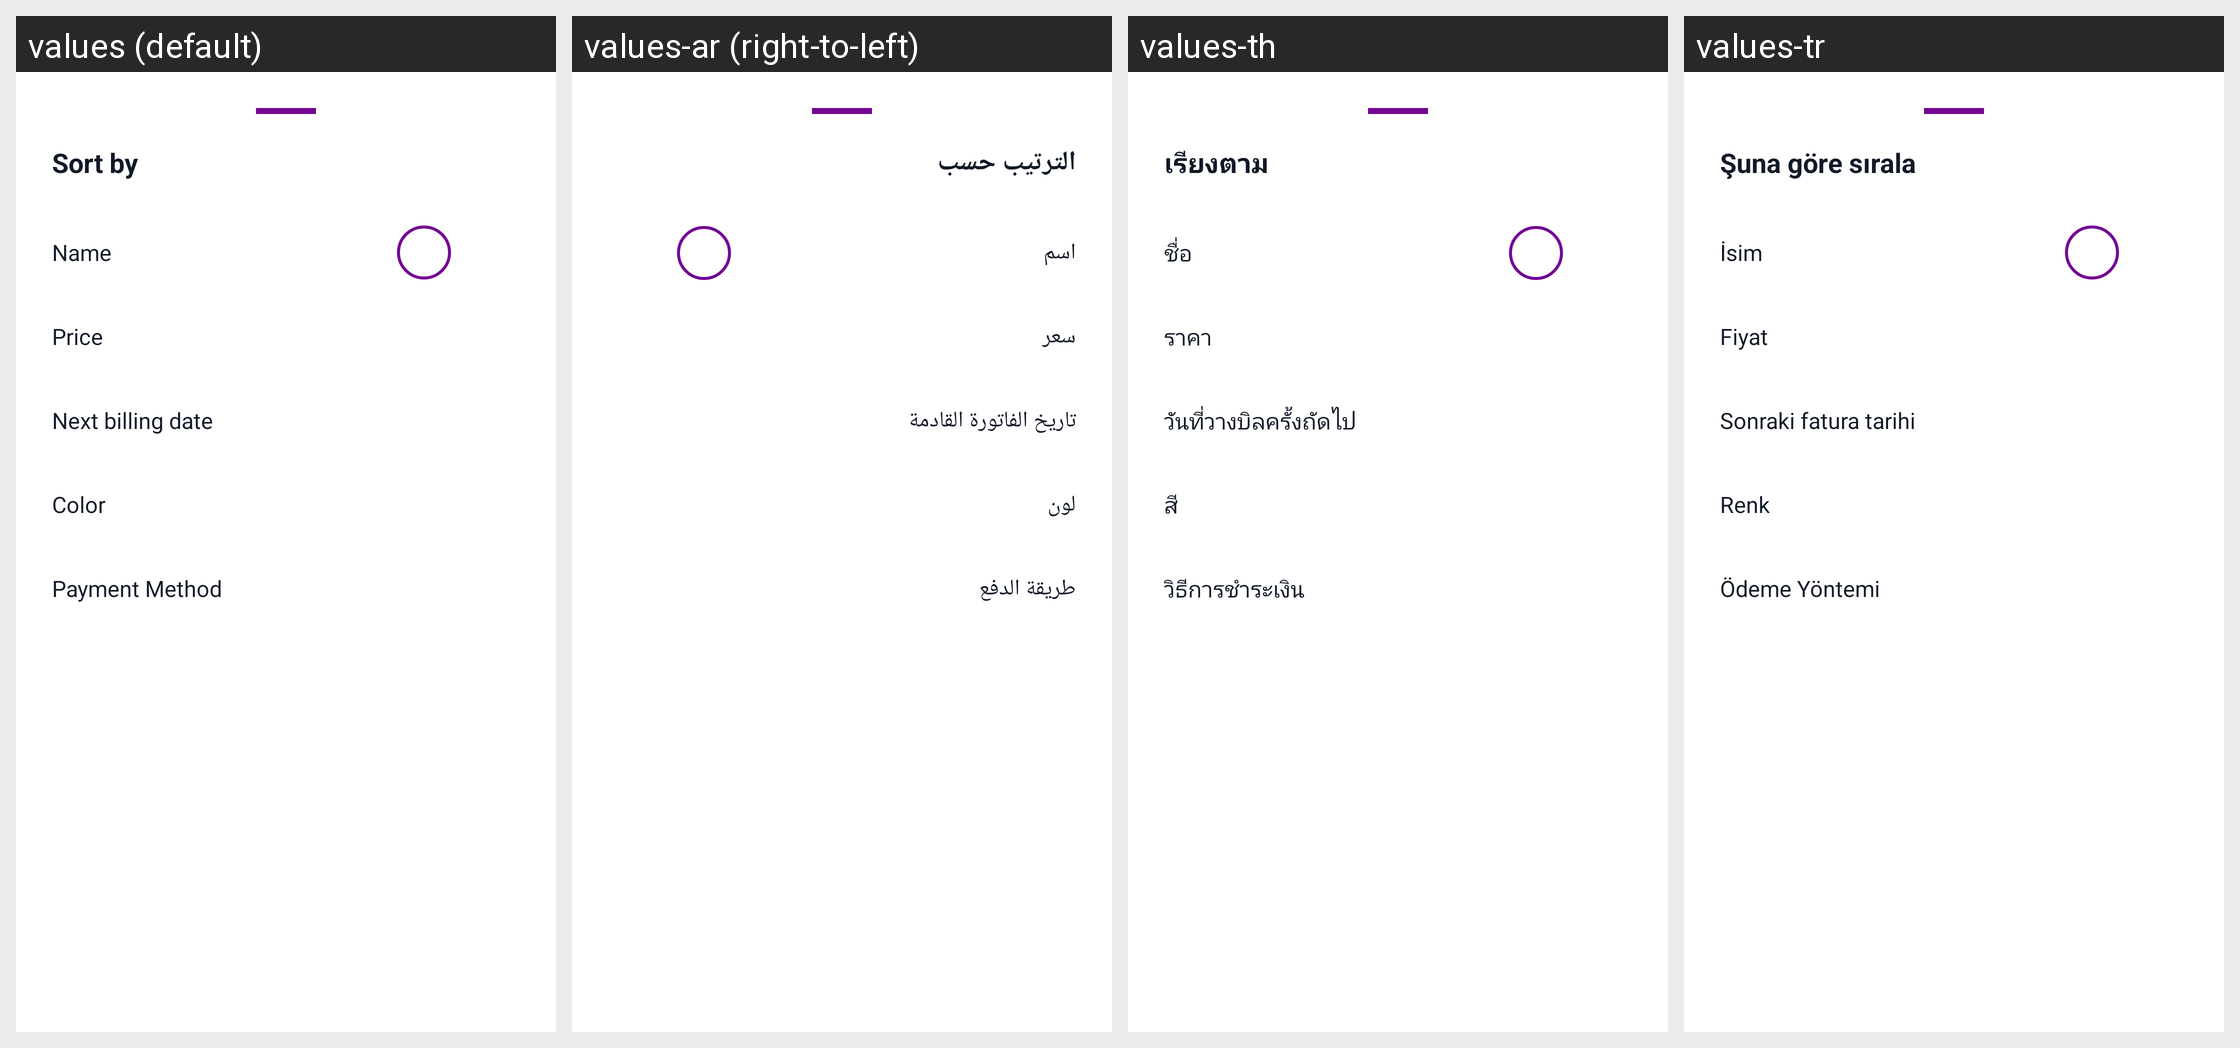

Strings drawn on this Android screen and how each of the app's shown locales translates them:
Android screen res/layout/bottom_sheet_sort.xml rendered under 4 locales, left to right: values (default), values-ar (right-to-left), values-th, values-tr. Device: Nexus 5 (rendered at 1080×1920; each locale shown at half size, 540×960, under a caption strip naming it); theme Theme.Aboneliklerim.
Other locales in the repository, not shown: values-az, values-cs, values-da, values-de, values-es, values-fi, values-fr, values-it, values-ja, values-ko, values-nl, values-no, values-pl, values-pt, values-pt-rBR, values-sv, values-uk, values-zh-rCN.
Strings drawn on this screen, with the default value and each locale's value (text and hints the layout hard-codes, and strings that could not be matched under every locale, appear in the picture but are not listed):

sort_by
  values: Sort by
  values-ar: الترتيب حسب
  values-th: เรียงตาม
  values-tr: Şuna göre sırala

sort_name
  values: Name
  values-ar: اسم
  values-th: ชื่อ
  values-tr: İsim

sort_price
  values: Price
  values-ar: سعر
  values-th: ราคา
  values-tr: Fiyat

sort_date
  values: Next billing date
  values-ar: تاريخ الفاتورة القادمة
  values-th: วันที่วางบิลครั้งถัดไป
  values-tr: Sonraki fatura tarihi

sort_color
  values: Color
  values-ar: لون
  values-th: สี
  values-tr: Renk

payment_method
  values: Payment Method
  values-ar: طريقة الدفع
  values-th: วิธีการชำระเงิน
  values-tr: Ödeme Yöntemi
